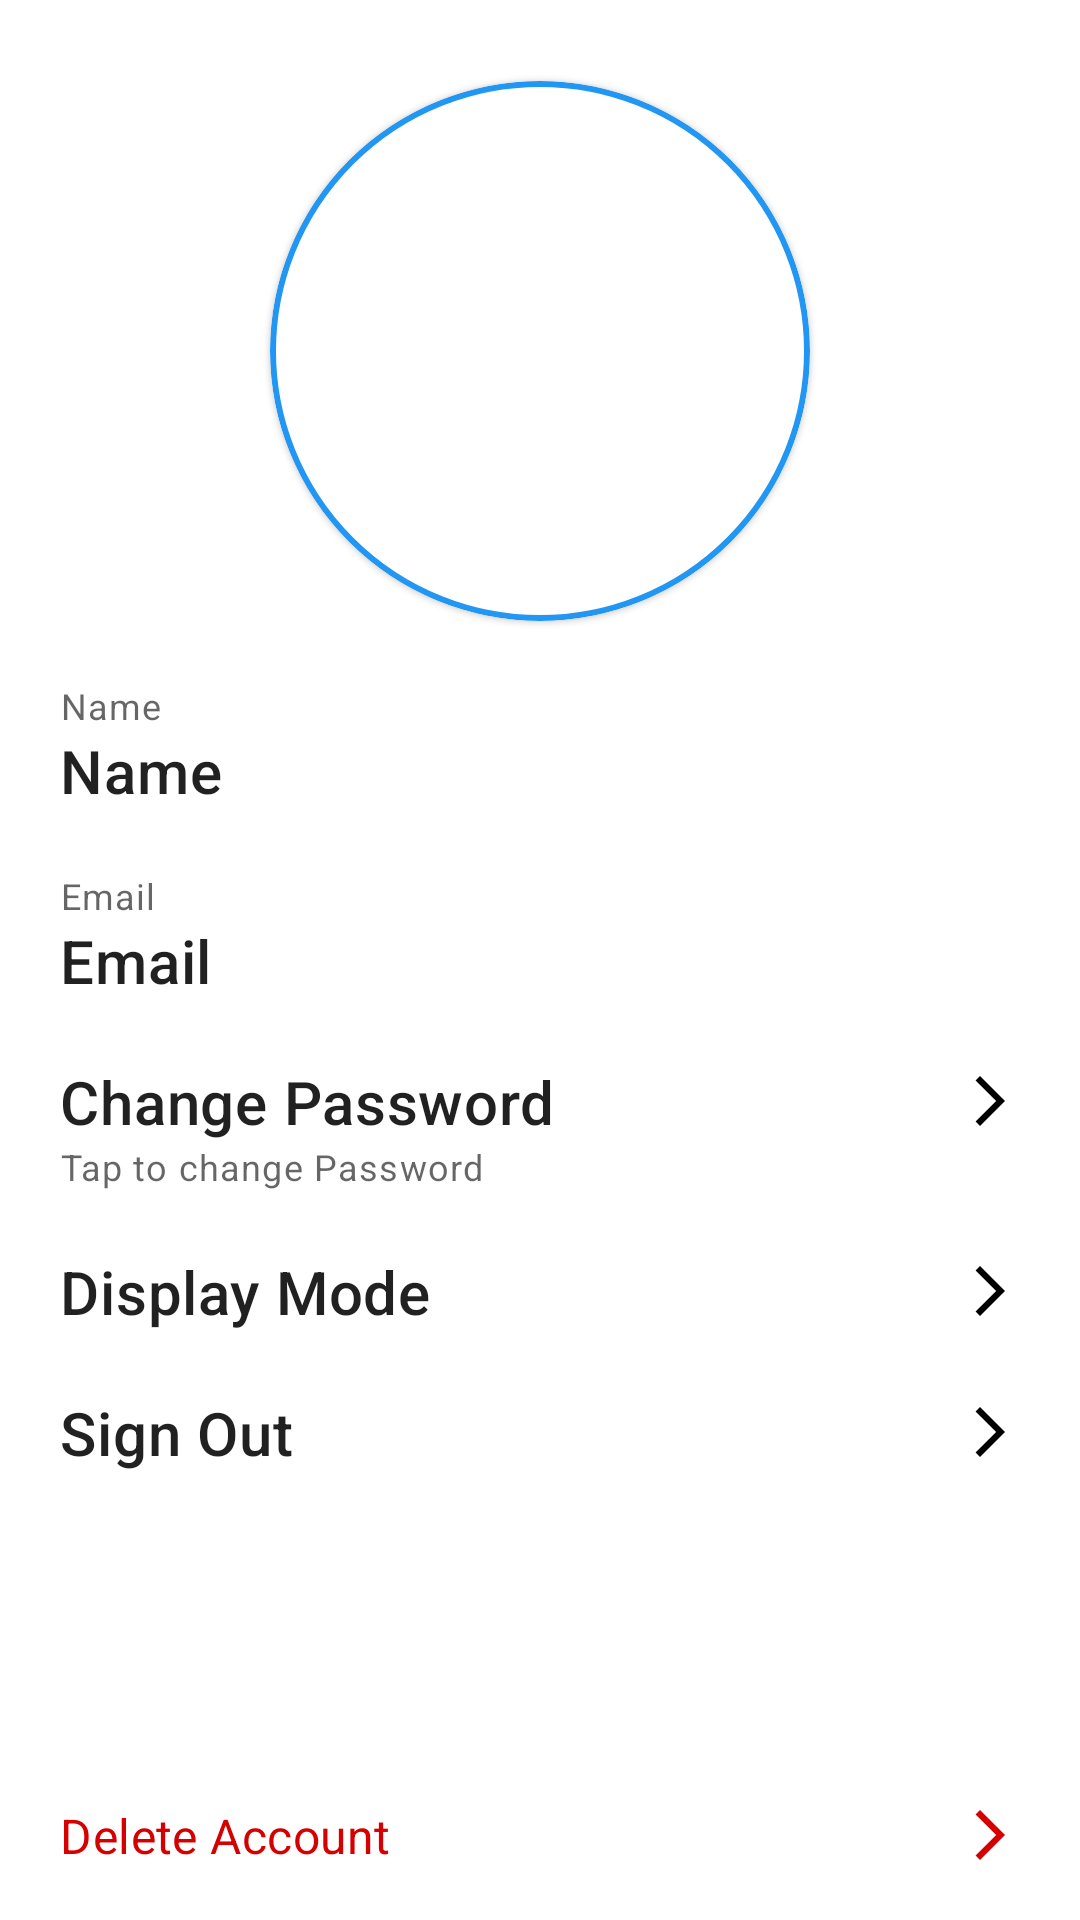

This screen was rendered from an Android layout file. Write that file and the resources it references.
<!-- AndroidManifest.xml: application theme Theme.CareerPlacer.Light -->
<!-- res/layout/fragment_profile.xml -->
<?xml version="1.0" encoding="utf-8"?>
<FrameLayout xmlns:android="http://schemas.android.com/apk/res/android"
    xmlns:app="http://schemas.android.com/apk/res-auto"
    xmlns:tools="http://schemas.android.com/tools"
    android:layout_width="match_parent"
    android:layout_height="match_parent"
    tools:context=".student.ui.profile.ProfileFragment">

    <LinearLayout
        android:id="@+id/bottom_sheet"
        android:layout_width="match_parent"
        android:layout_height="match_parent"
        android:layout_marginHorizontal="20dp"
        android:layout_marginVertical="16dp"
        android:gravity="center"
        android:orientation="vertical">

        <include
            android:id="@+id/profileImage"
            layout="@layout/circle_image"
            android:layout_width="180dp"
            android:layout_height="180dp"
            android:layout_gravity="center"
            android:layout_marginVertical="10dp" />

        <TextView
            style="@style/TextAppearance.MaterialComponents.Caption"
            android:layout_width="match_parent"
            android:layout_height="wrap_content"
            android:layout_marginTop="10dp"
            android:text="Name" />

        <TextView
            android:id="@+id/name"
            style="@style/TextAppearance.MaterialComponents.Headline6"
            android:layout_width="match_parent"
            android:layout_height="wrap_content"
            android:layout_marginBottom="10dp"
            android:text="Name" />


        <TextView
            style="@style/TextAppearance.MaterialComponents.Caption"
            android:layout_width="match_parent"
            android:layout_height="wrap_content"
            android:layout_marginTop="10dp"
            android:text="Email" />

        <TextView
            android:id="@+id/email"
            style="@style/TextAppearance.MaterialComponents.Headline6"
            android:layout_width="match_parent"
            android:layout_height="wrap_content"
            android:layout_marginBottom="10dp"
            android:text="Email" />


        <TextView
            android:id="@+id/changePassword"
            style="@style/TextAppearance.MaterialComponents.Headline6"
            android:layout_width="match_parent"
            android:layout_height="wrap_content"
            android:layout_marginTop="10dp"
            android:drawableEnd="@drawable/ic_forward_arrow"
            android:text="Change Password" />

        <TextView
            style="@style/TextAppearance.MaterialComponents.Caption"
            android:layout_width="match_parent"
            android:layout_height="wrap_content"
            android:layout_marginBottom="10dp"
            android:text="Tap to change Password" />

        <TextView
            android:id="@+id/mode"
            style="@style/TextAppearance.MaterialComponents.Headline6"
            android:layout_width="match_parent"
            android:layout_height="wrap_content"
            android:layout_marginVertical="10dp"
            android:drawableEnd="@drawable/ic_forward_arrow"
            android:text="Display Mode" />

        <TextView
            android:id="@+id/signOut"
            style="@style/TextAppearance.MaterialComponents.Headline6"
            android:layout_width="match_parent"
            android:layout_height="wrap_content"
            android:layout_marginVertical="10dp"
            android:drawableEnd="@drawable/ic_forward_arrow"
            android:text="Sign Out" />

        <TextView
            android:id="@+id/delete"
            style="@style/TextAppearance.MaterialComponents.Subtitle1"
            android:layout_width="match_parent"
            android:layout_height="wrap_content"
            android:layout_marginTop="100dp"
            android:drawableEnd="@drawable/ic_forward_arrow"
            android:drawableTint="@color/red_a700"
            android:text="Delete Account"
            android:textColor="@color/red_a700" />

    </LinearLayout>

</FrameLayout>
<!-- res/layout/circle_image.xml (included above) -->
<?xml version="1.0" encoding="utf-8"?>
<com.google.android.material.card.MaterialCardView
    xmlns:android="http://schemas.android.com/apk/res/android"
    xmlns:app="http://schemas.android.com/apk/res-auto"
    android:layout_width="wrap_content"
    android:layout_height="wrap_content"
    app:cardCornerRadius="100dp"
    app:strokeColor="?attr/colorPrimary"
    app:strokeWidth="2dp">

    <ImageView
        android:id="@+id/studentImage"
        android:layout_width="wrap_content"
        android:layout_height="wrap_content"
        android:src="@drawable/nophoto"
        android:scaleType="centerCrop" />

</com.google.android.material.card.MaterialCardView>
<!-- resources referenced by this layout -->
<resources>
  <color name="red_a700">#D50000</color>
  <!-- drawable ic_forward_arrow (drawable) -->
  <vector xmlns:android="http://schemas.android.com/apk/res/android"
      android:width="20dp"
      android:height="20dp"
      android:autoMirrored="true"
      android:tint="?attr/colorOnBackground"
      android:viewportWidth="24"
      android:viewportHeight="24">
      <path
          android:fillColor="@android:color/white"
          android:pathData="M6.23,20.23l1.77,1.77l10,-10l-10,-10l-1.77,1.77l8.23,8.23z" />
  </vector>
  <style name="Theme.CareerPlacer.Light" parent="Theme.MaterialComponents.DayNight.DarkActionBar">
          
          <item name="colorPrimary">@color/purple_500</item>
          <item name="colorPrimaryVariant">@color/purple_700</item>
          <item name="colorOnPrimary">@color/white</item>
          
          <item name="colorSecondary">@color/teal_200</item>
          <item name="colorSecondaryVariant">@color/teal_700</item>
          <item name="colorOnSecondary">@color/black</item>
          
          <item name="android:statusBarColor">?attr/colorPrimaryVariant</item>
      </style>
  <color name="purple_500">#2196F3</color>
  <color name="purple_700">#1976D2</color>
  <color name="white">#FFFFFFFF</color>
  <color name="teal_200">#FF03DAC5</color>
  <color name="teal_700">#FF018786</color>
  <color name="black">#FF000000</color>
</resources>
